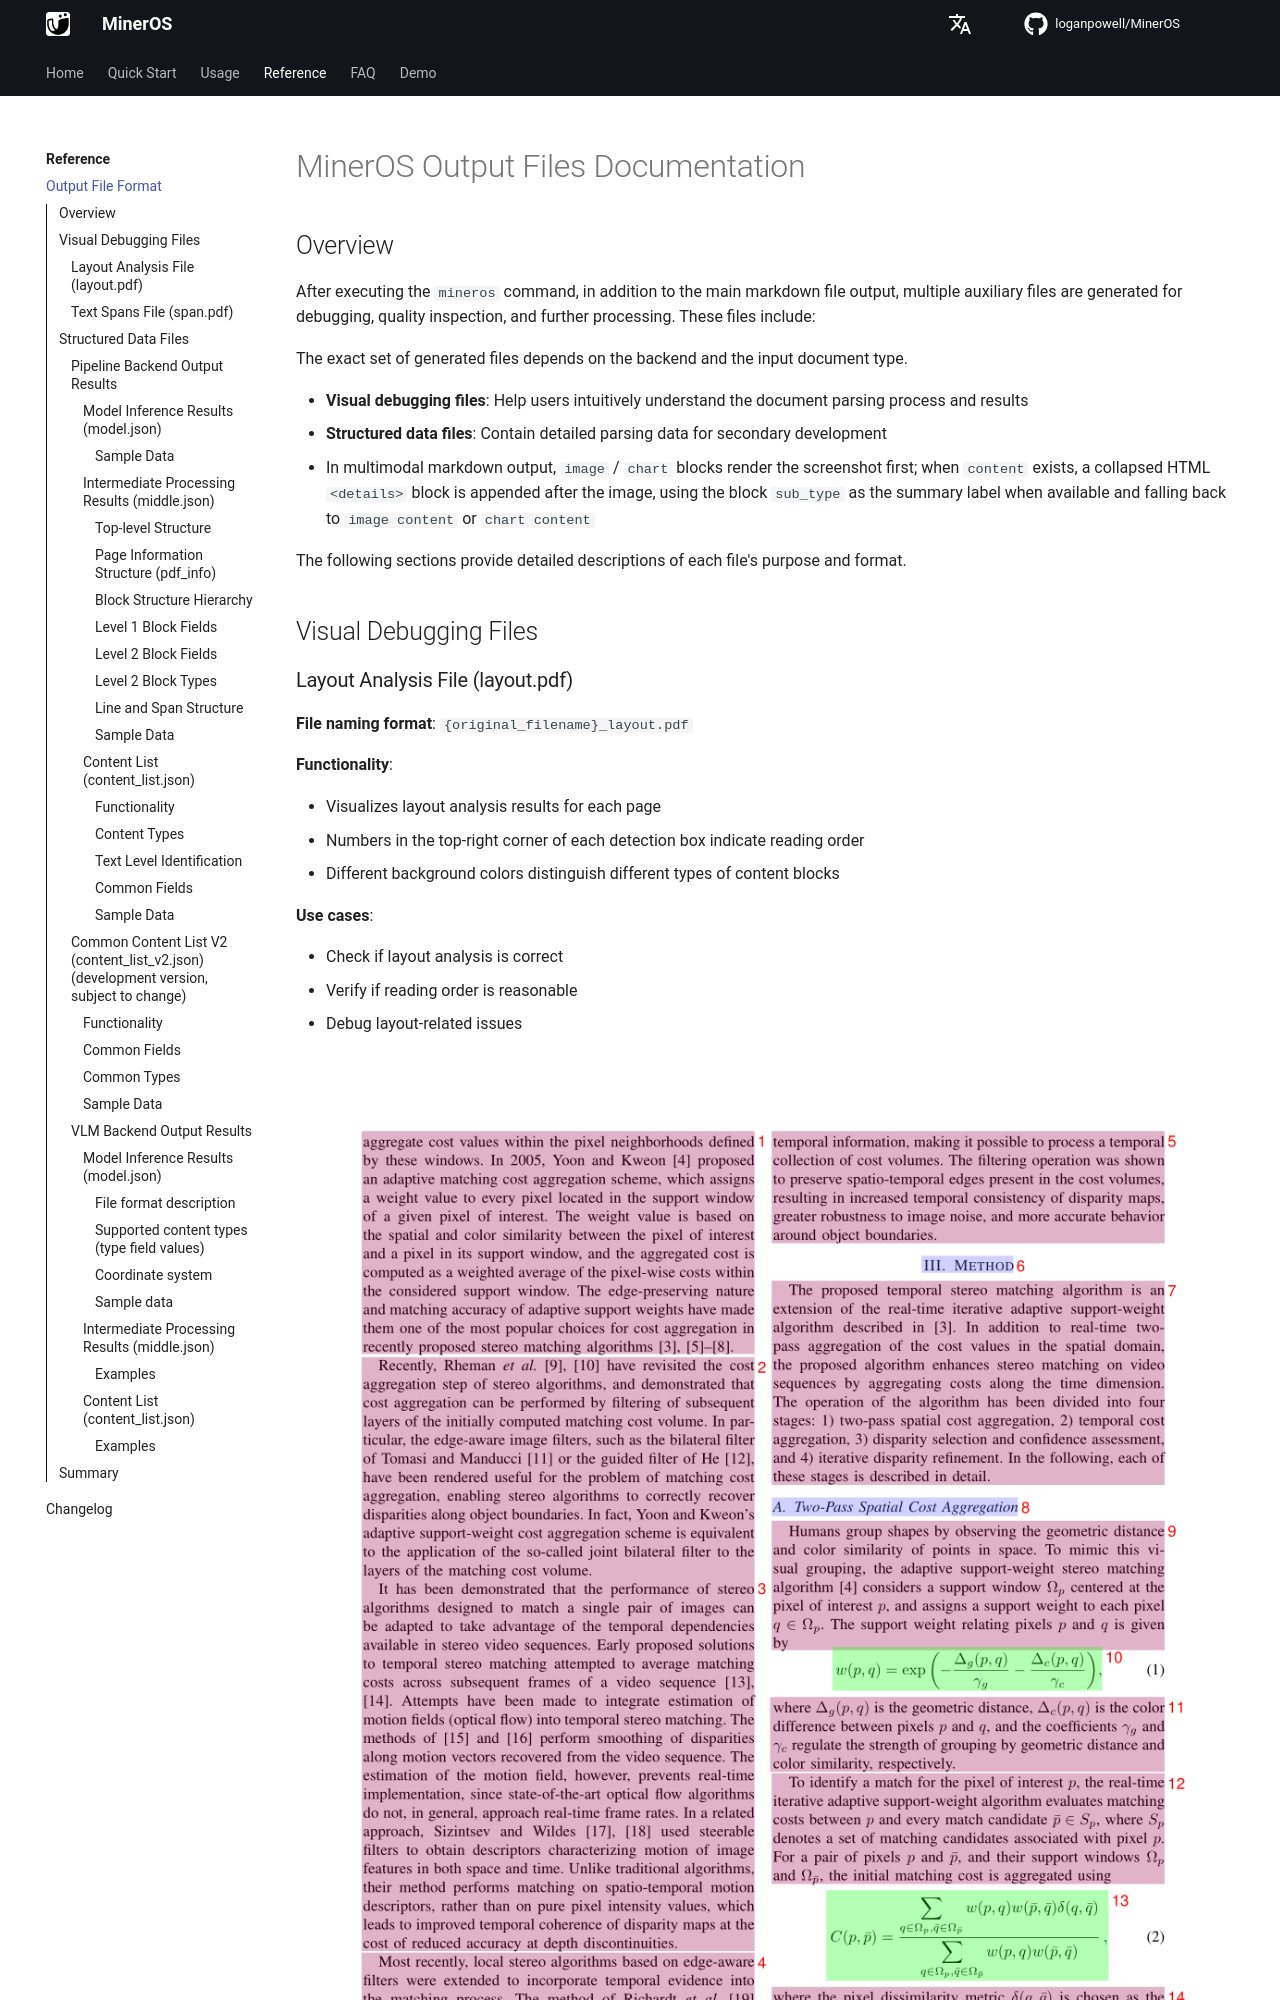

repository: loganpowell/MinerOS · page: reference/output_files/index.html · generator: mkdocs

# MinerOS Output Files Documentation

## Overview

After executing the `mineros` command, in addition to the main markdown file output, multiple auxiliary files are generated for debugging, quality inspection, and further processing. These files include:

The exact set of generated files depends on the backend and the input document type.

- **Visual debugging files**: Help users intuitively understand the document parsing process and results
- **Structured data files**: Contain detailed parsing data for secondary development
- In multimodal markdown output, `image` / `chart` blocks render the screenshot first; when `content` exists, a collapsed HTML `<details>` block is appended after the image, using the block `sub_type` as the summary label when available and falling back to `image content` or `chart content`

The following sections provide detailed descriptions of each file's purpose and format.

## Visual Debugging Files

### Layout Analysis File (layout.pdf)

**File naming format**: `{original_filename}_layout.pdf`

**Functionality**:

- Visualizes layout analysis results for each page
- Numbers in the top-right corner of each detection box indicate reading order
- Different background colors distinguish different types of content blocks

**Use cases**:

- Check if layout analysis is correct
- Verify if reading order is reasonable
- Debug layout-related issues

![layout page example](../../images/layout_example.png)

### Text Spans File (span.pdf)

> [!NOTE]
> Only applicable to pipeline backend

**File naming format**: `{original_filename}_span.pdf`

**Functionality**:

- Uses different colored line boxes to annotate page content based on span type
- Used for quality inspection and issue troubleshooting

**Use cases**:

- Quickly troubleshoot text loss issues
- Check inline formula recognition
- Verify text segmentation accuracy

![span page example](../../images/spans_example.png)

## Structured Data Files

> [!IMPORTANT]
> The VLM backend output has significant changes in version 2.5 and is not backward-compatible with the pipeline backend. If you plan to build secondary development on structured outputs, please read this document carefully.

### Pipeline Backend Output Results

#### Model Inference Results (model.json)

**File naming format**: `{original_filename}_model.json`

##### Sample Data

```json
[
  {
    "cls_id": 12,
    "label": "header",
    "score": 0.93,
    "bbox": [1217, 104, 1516, 134],
    "index": 2
  },
  {
    "cls_id": 6,
    "label": "doc_title",
    "score": 0.9751,
    "bbox": [275, 181, 1512, 292],
    "index": 3
  },
  {
    "cls_id": 22,
    "label": "text",
    "score": 0.9217,
    "bbox": [275, 330, 524, 370],
    "index": 4
  }
]
```

#### Intermediate Processing Results (middle.json)

**File naming format**: `{original_filename}_middle.json`
